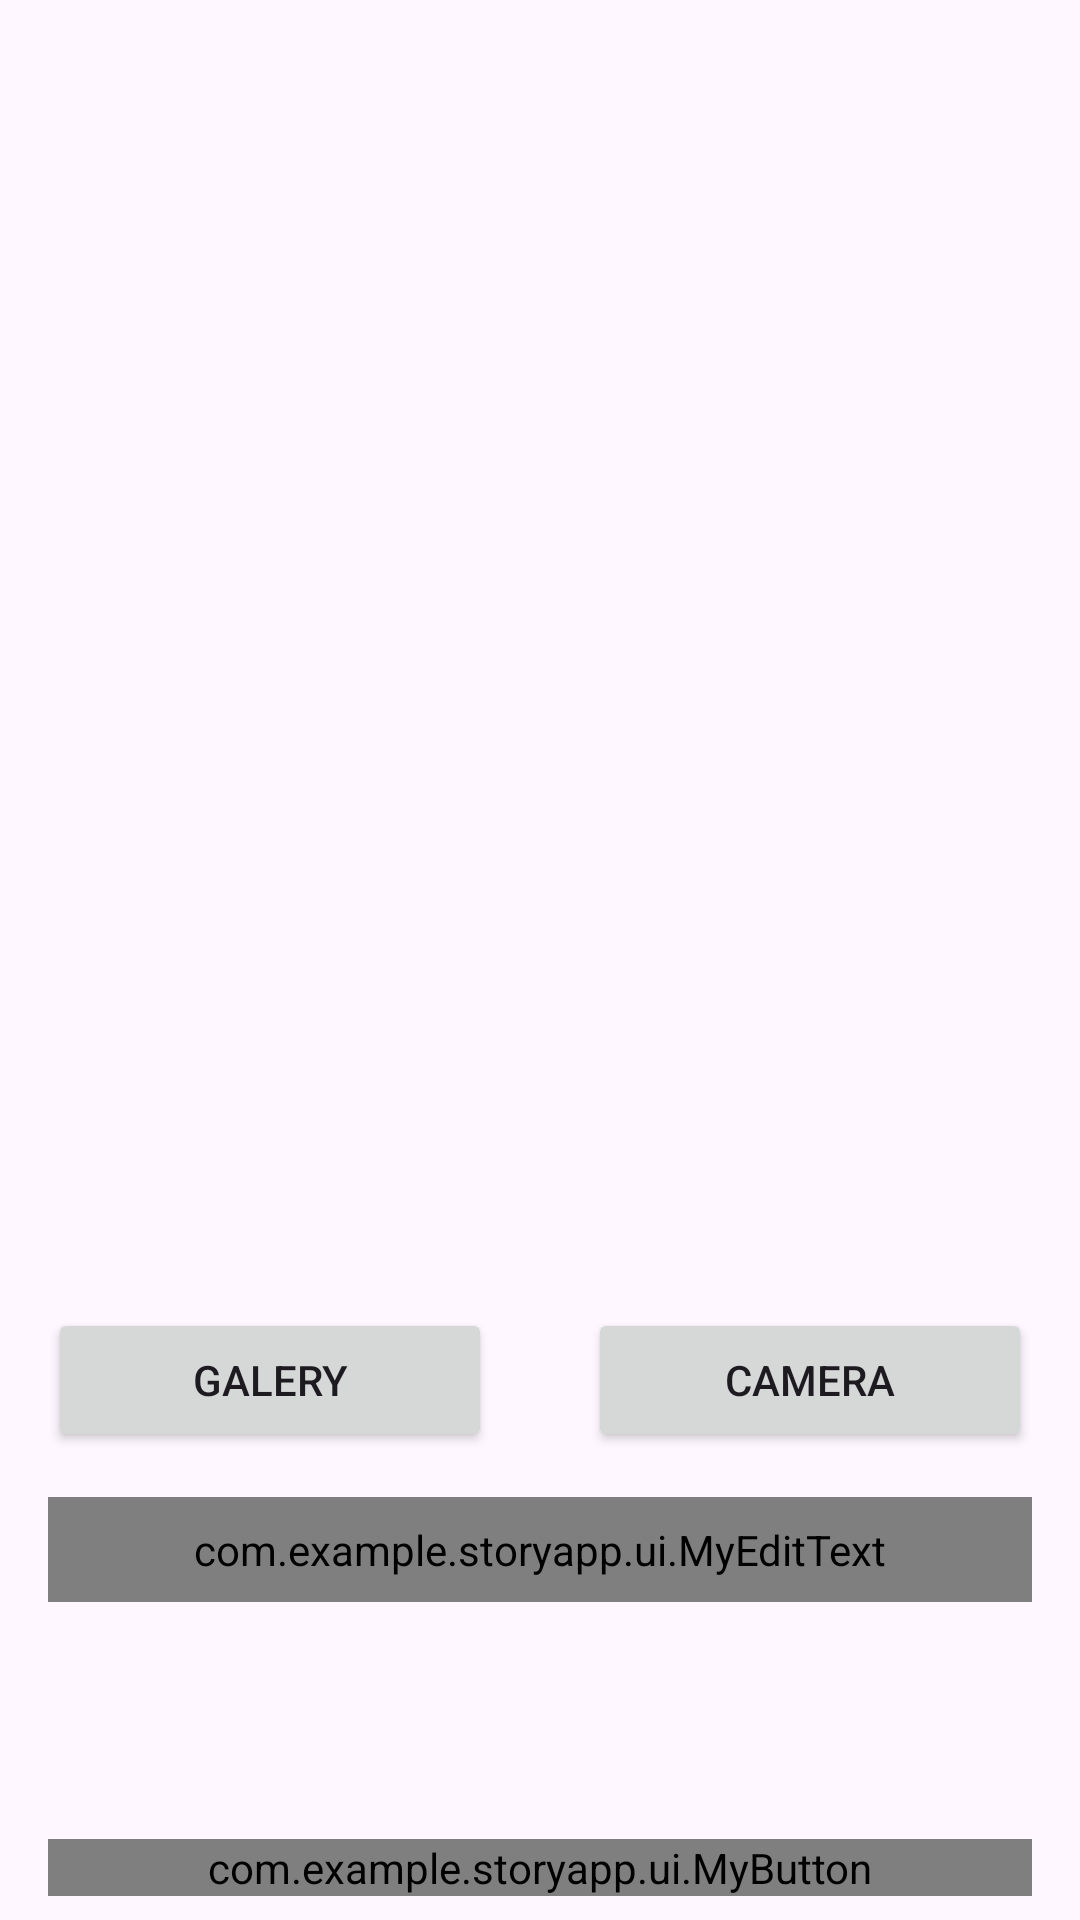

Write the Android layout XML for this screen, with the resource values it uses.
<!-- AndroidManifest.xml: application theme Theme.StoryApp -->
<!-- res/layout/activity_create_story.xml -->
<ScrollView
        xmlns:android="http://schemas.android.com/apk/res/android"
        xmlns:app="http://schemas.android.com/apk/res-auto"
        xmlns:tools="http://schemas.android.com/tools"
        android:layout_width="match_parent"
        android:layout_height="match_parent"
        android:fillViewport="true"
        tools:context=".view.upload.CreateStoryActivity">

    <androidx.constraintlayout.widget.ConstraintLayout
            android:layout_width="match_parent"
            android:layout_height="wrap_content">

        <ProgressBar
                android:id="@+id/progressBar"
                android:layout_width="wrap_content"
                android:layout_height="wrap_content"
                android:visibility="gone"
                app:layout_constraintEnd_toEndOf="parent"
                app:layout_constraintStart_toStartOf="parent"
                app:layout_constraintTop_toTopOf="parent" />

        <ImageView
                android:id="@+id/previewImageView"
                android:layout_width="match_parent"
                android:layout_height="420dp"
                android:importantForAccessibility="no"
                android:src="@drawable/placeholder"
                app:layout_constraintEnd_toEndOf="parent"
                app:layout_constraintStart_toStartOf="parent"
                app:layout_constraintTop_toTopOf="parent" />

        <Button
                android:id="@+id/cameraButton"
                android:layout_width="0dp"
                android:layout_height="wrap_content"
                android:layout_marginHorizontal="16dp"
                android:text="@string/camera"
                app:layout_constraintHorizontal_bias="0.5"
                app:layout_constraintStart_toEndOf="@+id/galleryButton"
                app:layout_constraintEnd_toEndOf="parent"
                android:layout_marginBottom="15dp"
                app:layout_constraintBottom_toTopOf="@+id/descriptionEditTextLayout" />

        <Button
                android:id="@+id/galleryButton"
                android:layout_width="0dp"
                android:layout_height="wrap_content"
                android:layout_marginHorizontal="16dp"
                android:text="@string/gallery"
                app:layout_constraintEnd_toStartOf="@+id/cameraButton"
                app:layout_constraintHorizontal_bias="0.5"
                app:layout_constraintStart_toStartOf="parent"
                app:layout_constraintBottom_toBottomOf="@+id/cameraButton" />

        <com.google.android.material.textfield.TextInputLayout
                android:id="@+id/descriptionEditTextLayout"
                android:layout_width="0dp"
                android:layout_height="wrap_content"
                android:layout_marginHorizontal="16dp"
                app:layout_constraintEnd_toEndOf="parent"
                app:layout_constraintStart_toStartOf="parent"
                app:layout_constraintTop_toBottomOf="@+id/previewImageView"
                app:layout_constraintBottom_toTopOf="@+id/uploadButton">

            <com.example.storyapp.ui.MyEditText
                    android:id="@+id/descriptionEditText"
                    android:layout_width="match_parent"
                    android:layout_height="wrap_content"
                    android:inputType="textMultiLine"
                    android:gravity="top|start"
                    android:minLines="8"
                    android:scrollbars="vertical"
                    android:maxLines="10"
                    android:overScrollMode="ifContentScrolls"
                    android:padding="8dp" />
        </com.google.android.material.textfield.TextInputLayout>

        <com.example.storyapp.ui.MyButton
                android:id="@+id/uploadButton"
                android:layout_width="0dp"
                android:layout_height="wrap_content"
                android:layout_marginHorizontal="16dp"
                android:layout_marginBottom="8dp"
                android:text="@string/upload"
                app:layout_constraintBottom_toBottomOf="parent"
                app:layout_constraintEnd_toEndOf="parent"
                app:layout_constraintStart_toStartOf="parent" />

    </androidx.constraintlayout.widget.ConstraintLayout>
</ScrollView>
<!-- resources referenced by this layout -->
<resources>
  <string name="camera">Camera</string>
  <string name="gallery">Galery</string>
  <string name="upload">Upload</string>
  <style name="Theme.StoryApp" parent="Base.Theme.StoryApp" />
  <style name="Base.Theme.StoryApp" parent="Theme.Material3.DayNight">
          
           <item name="colorPrimary">@color/colorSecondary</item>
      </style>
  <color name="colorSecondary">#3182bd</color>
</resources>
